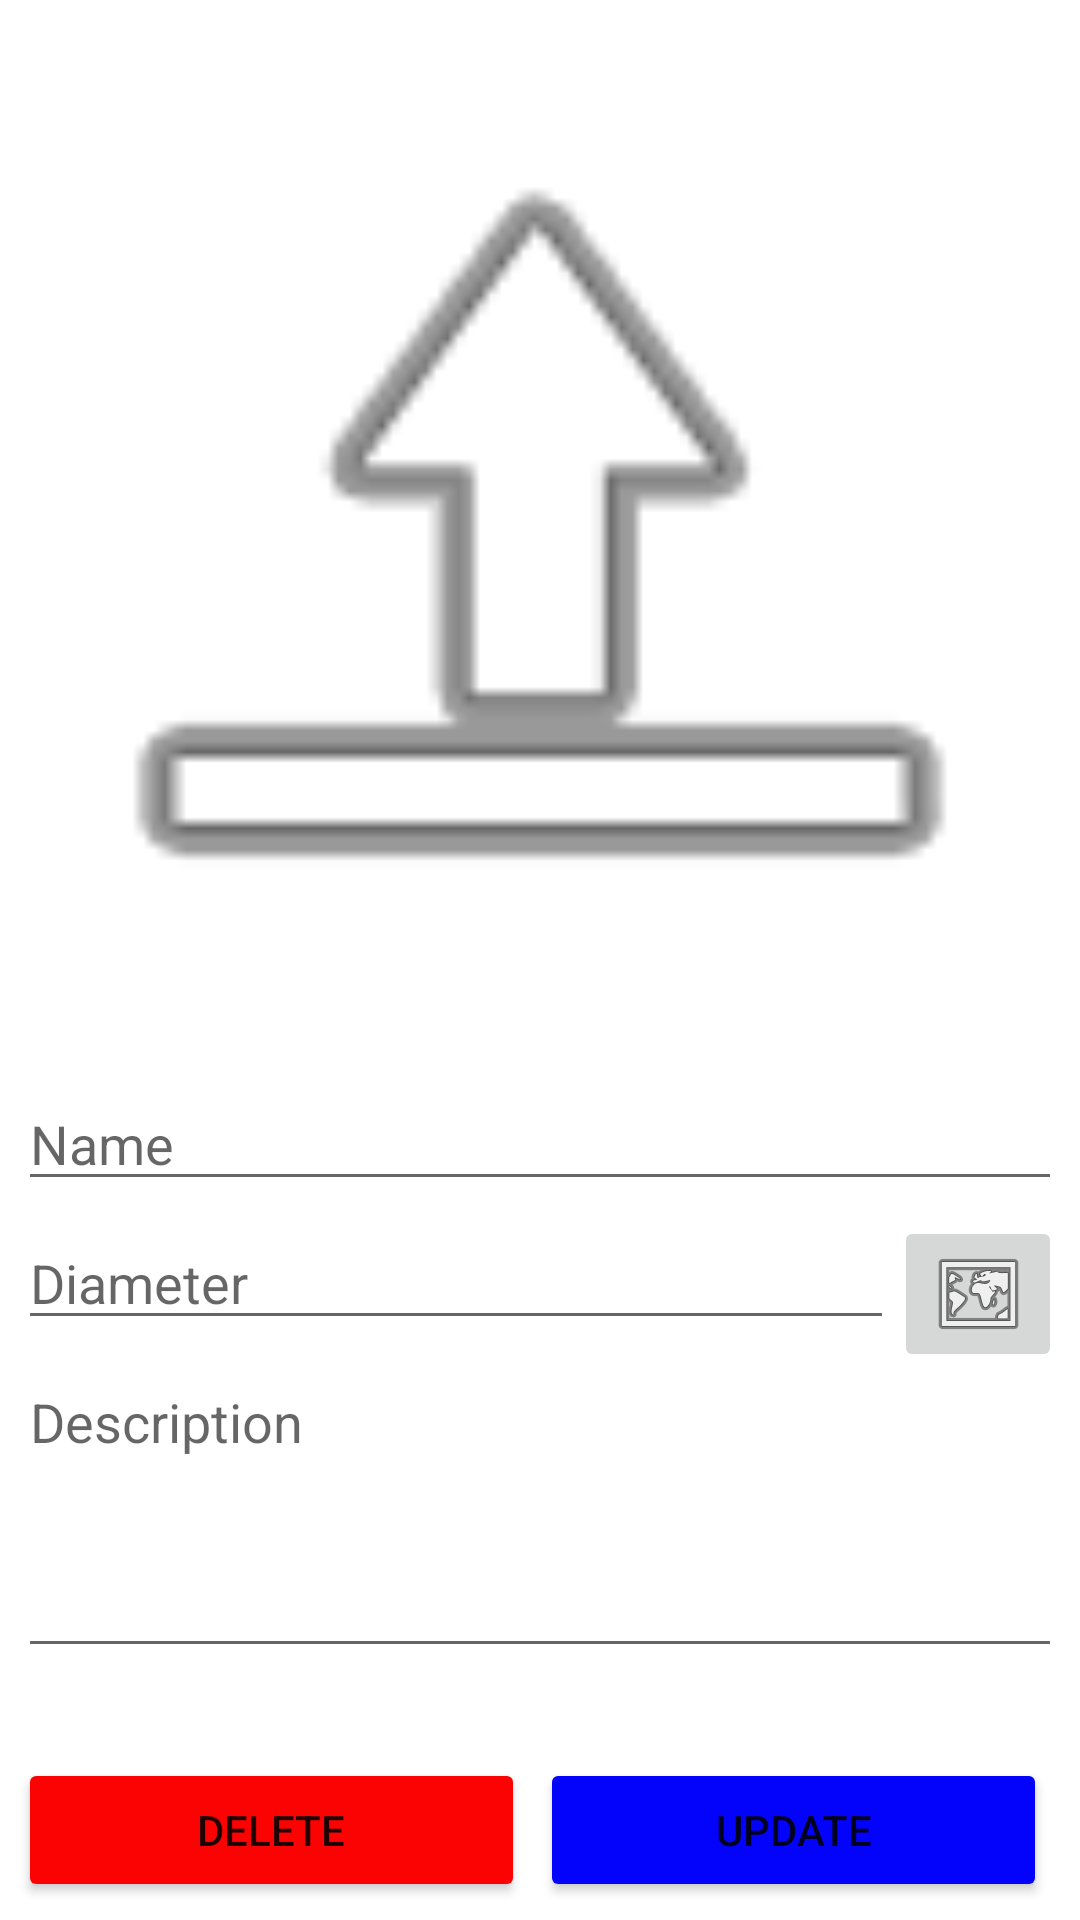

Write the Android layout XML for this screen, with the resource values it uses.
<!-- AndroidManifest.xml: application theme Theme.TravelerV2 -->
<!-- res/layout/activity_update_travel.xml -->
<?xml version="1.0" encoding="utf-8"?>
<androidx.constraintlayout.widget.ConstraintLayout
        xmlns:android="http://schemas.android.com/apk/res/android"
        xmlns:tools="http://schemas.android.com/tools"
        xmlns:app="http://schemas.android.com/apk/res-auto"
        android:layout_width="match_parent"
        android:layout_height="match_parent"
        tools:context=".MainActivity"
       android:padding="6dp"
>




       <ImageView
               android:layout_width="match_parent"
               android:layout_height="0dp"
               app:layout_constraintDimensionRatio="H,1:1"
               app:srcCompat="@android:drawable/ic_menu_upload"
               android:id="@+id/imageView2"
               app:layout_constraintStart_toStartOf="parent"
               app:layout_constraintEnd_toEndOf="parent"
               app:layout_constraintTop_toTopOf="parent"/>

       <EditText
               android:layout_marginVertical="5dp"
               android:layout_width="match_parent"
               android:layout_height="wrap_content"
               android:inputType="textPersonName"
               android:hint="Name"
               android:ems="10"
               android:id="@+id/etName"
               app:layout_constraintTop_toBottomOf="@id/imageView2" app:layout_constraintStart_toStartOf="parent"
               app:layout_constraintEnd_toEndOf="parent"/>

    <EditText
            android:layout_marginVertical="5dp"

            android:layout_width="0dp"
            android:layout_height="wrap_content"
            android:inputType="number"
            android:hint="Diameter"
            android:ems="10"
            android:id="@+id/etDiameter"
            app:layout_constraintTop_toBottomOf="@+id/etName" app:layout_constraintStart_toStartOf="parent"
            app:layout_constraintEnd_toStartOf="@+id/btnPickLocation"/>

    <EditText
            android:layout_marginVertical="5dp"
            android:layout_width="0dp"
            android:layout_height="wrap_content"
            android:inputType="textMultiLine"
            android:gravity="start|top"
            android:ems="10"
            android:hint="Description"
            android:id="@+id/etDescription"
            app:layout_constraintTop_toBottomOf="@+id/etDiameter" app:layout_constraintStart_toStartOf="parent"
            app:layout_constraintEnd_toEndOf="parent" android:lines="4"
           />

       <ImageButton
               android:layout_marginVertical="5dp"
               android:layout_width="wrap_content"
               android:layout_height="wrap_content"
               app:srcCompat="@android:drawable/ic_menu_mapmode"
               android:id="@+id/btnPickLocation"



               app:layout_constraintTop_toBottomOf="@+id/etName"

               app:layout_constraintEnd_toEndOf="parent"
               />


    <Button
            android:visibility="visible"
            android:text="Delete"
            android:layout_width="0dp"
            android:backgroundTint="@color/button_delete"


            android:layout_height="wrap_content"
            android:id="@+id/btnDeleteTravel"
            app:layout_constraintBottom_toBottomOf="parent"
            app:layout_constraintStart_toStartOf="parent"
            app:layout_constraintEnd_toStartOf="@+id/btnUpdateTravel"

    />
    <Button
            android:visibility="visible"
            android:text="Update"
            android:layout_marginHorizontal="5dp"
            android:layout_width="0dp"
            android:backgroundTint="@color/button_update"
            android:layout_height="wrap_content"
            android:id="@+id/btnUpdateTravel"
            app:layout_constraintBottom_toBottomOf="parent"
            app:layout_constraintStart_toEndOf="@+id/btnDeleteTravel"
            app:layout_constraintEnd_toEndOf="parent"

    />
</androidx.constraintlayout.widget.ConstraintLayout>
<!-- resources referenced by this layout -->
<resources>
  <color name="button_delete">#fc0303</color>
  <color name="button_update">#0303fc</color>
  <style name="Theme.TravelerV2" parent="Theme.MaterialComponents.DayNight.DarkActionBar">
          
          <item name="colorPrimary">@color/purple_500</item>
          <item name="colorPrimaryVariant">@color/purple_700</item>
          <item name="colorOnPrimary">@color/white</item>
          
          <item name="colorSecondary">@color/teal_200</item>
          <item name="colorSecondaryVariant">@color/teal_700</item>
          <item name="colorOnSecondary">@color/black</item>
          
          <item name="android:statusBarColor">?attr/colorPrimaryVariant</item>
          
      </style>
  <color name="purple_500">#FF6200EE</color>
  <color name="purple_700">#FF3700B3</color>
  <color name="white">#FFFFFFFF</color>
  <color name="teal_200">#FF03DAC5</color>
  <color name="teal_700">#FF018786</color>
  <color name="black">#FF000000</color>
</resources>
